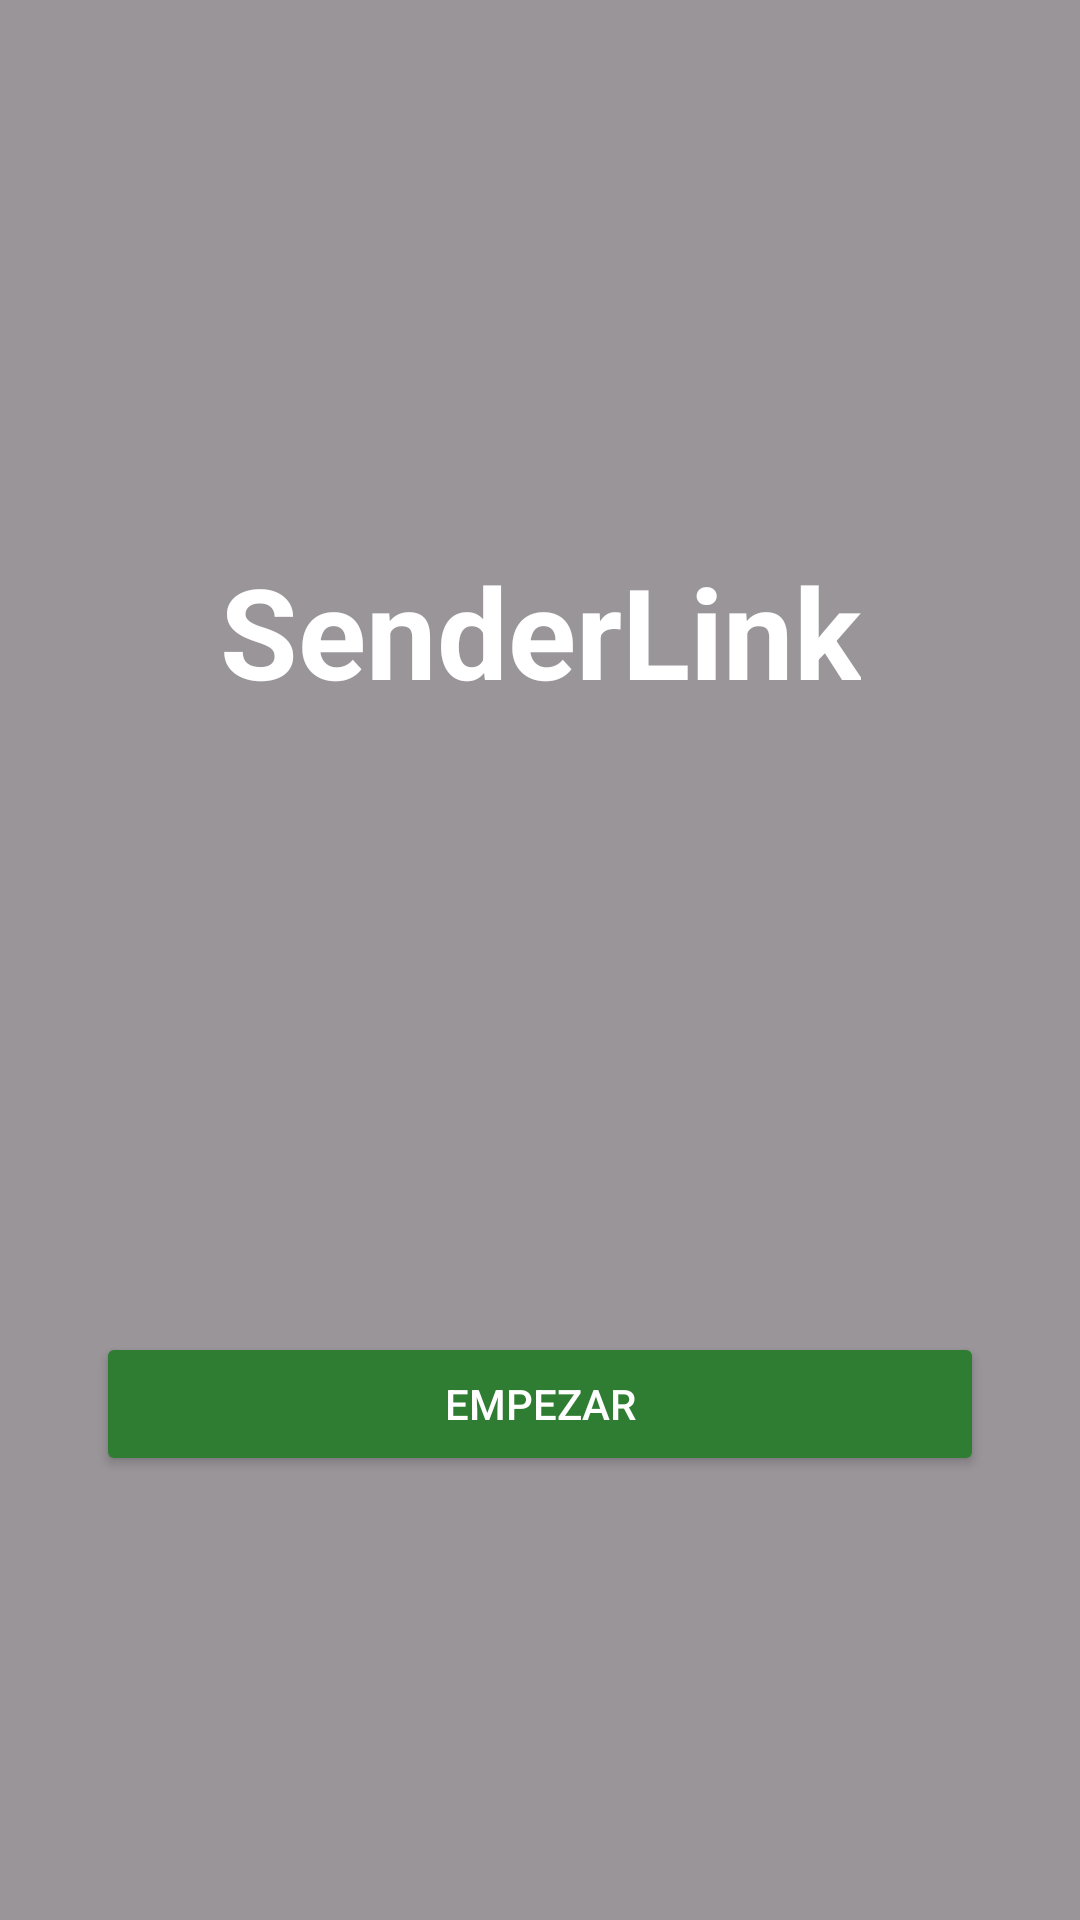

Reconstruct the res/layout file that produces this screen, plus the resources it refers to.
<!-- AndroidManifest.xml: application theme Theme.Material3.DayNight.NoActionBar -->
<!-- res/layout/activity_main.xml -->
<?xml version="1.0" encoding="utf-8"?>
<androidx.constraintlayout.widget.ConstraintLayout
    xmlns:android="http://schemas.android.com/apk/res/android"
    xmlns:app="http://schemas.android.com/apk/res-auto"
    android:layout_width="match_parent"
    android:layout_height="match_parent">

    
    <ImageView
        android:id="@+id/imageView"
        android:layout_width="0dp"
        android:layout_height="0dp"
        android:scaleType="centerCrop"
        app:layout_constraintTop_toTopOf="parent"
        app:layout_constraintBottom_toBottomOf="parent"
        app:layout_constraintStart_toStartOf="parent"
        app:layout_constraintEnd_toEndOf="parent"
        app:srcCompat="@drawable/senderistas" />

    
    <View
        android:layout_width="0dp"
        android:layout_height="0dp"
        android:background="#66000000"
        app:layout_constraintTop_toTopOf="parent"
        app:layout_constraintBottom_toBottomOf="parent"
        app:layout_constraintStart_toStartOf="parent"
        app:layout_constraintEnd_toEndOf="parent" />

    
    <TextView
        android:id="@+id/tvWelcome"
        android:layout_width="wrap_content"
        android:layout_height="wrap_content"
        android:text="SenderLink"
        android:textColor="@color/text_on_dark"
        android:textSize="42sp"
        android:textStyle="bold"
        app:layout_constraintTop_toTopOf="parent"
        app:layout_constraintBottom_toTopOf="@id/btnGoToLogin"
        app:layout_constraintStart_toStartOf="parent"
        app:layout_constraintEnd_toEndOf="parent"
        app:layout_constraintVertical_chainStyle="packed"
        android:layout_marginBottom="24dp"/>

    
    <Button
        android:id="@+id/btnGoToLogin"
        android:layout_width="0dp"
        android:layout_height="wrap_content"
        android:layout_marginStart="32dp"
        android:layout_marginEnd="32dp"
        android:layout_marginBottom="148dp"
        android:backgroundTint="@color/sl_primary"
        android:text="Empezar"
        android:textColor="@color/text_on_dark"
        app:cornerRadius="18dp"
        app:layout_constraintBottom_toBottomOf="parent"
        app:layout_constraintEnd_toEndOf="parent"
        app:layout_constraintHorizontal_bias="1.0"
        app:layout_constraintStart_toStartOf="parent" />

</androidx.constraintlayout.widget.ConstraintLayout>
<!-- resources referenced by this layout -->
<resources>
  <color name="sl_primary">#2E7D32</color>
  <color name="text_on_dark">#FFFFFF</color>
</resources>
